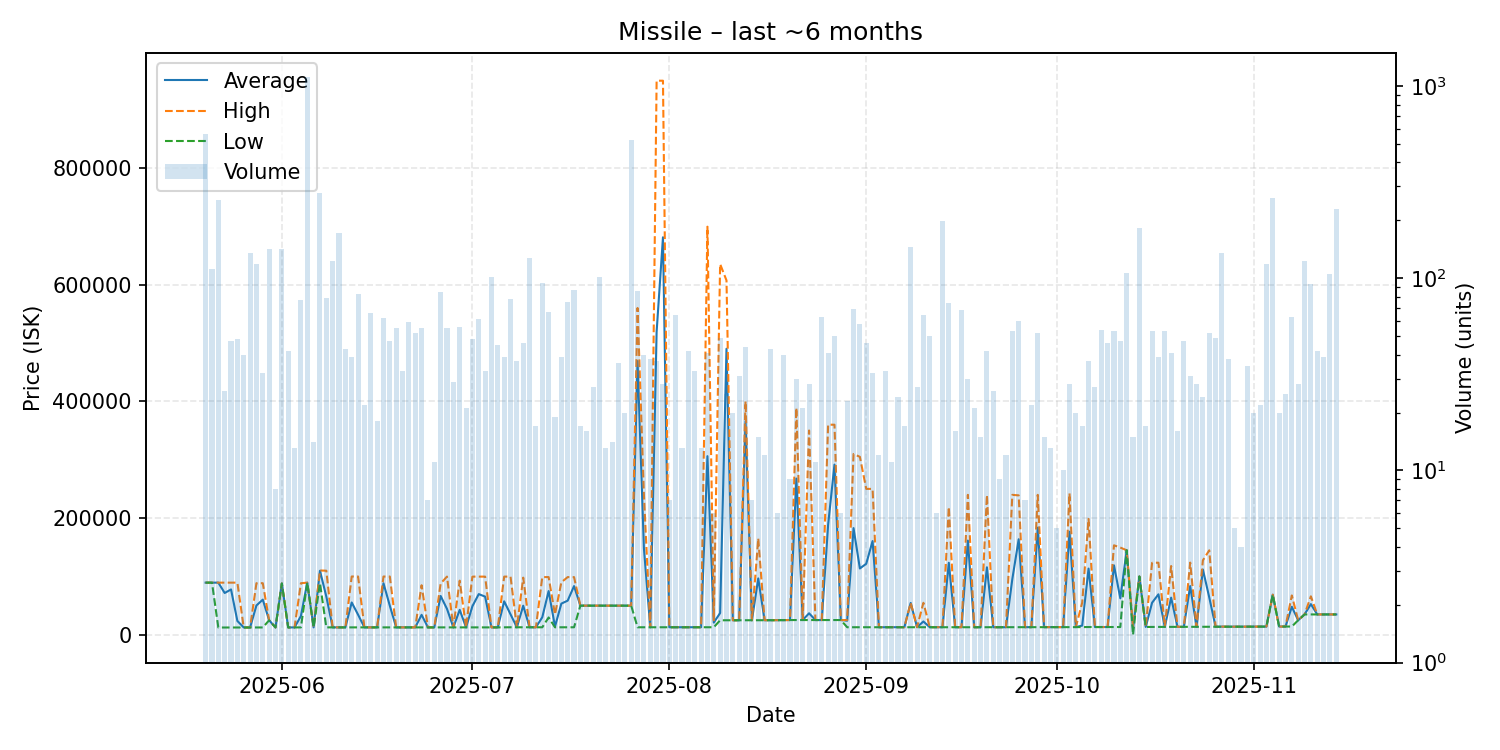

Data behind this chart, as committed beside it:
date, average, highest, lowest, order_count, volume
2025-05-20, 89430, 89430, 89430, 11, 560
2025-05-21, 89450, 89450, 89450, 12, 111
2025-05-22, 89440, 89450, 12600, 21, 254
2025-05-23, 71712, 89440, 12620, 4, 26
2025-05-24, 77783, 89450, 12620, 9, 47
2025-05-25, 23822, 89440, 12620, 13, 48
2025-05-26, 12676, 12680, 12650, 6, 40
2025-05-27, 12680, 12680, 12680, 6, 136
2025-05-28, 50345, 88490, 12680, 7, 118
2025-05-29, 60357, 88490, 12690, 9, 32
2025-05-30, 25000, 25000, 25000, 20, 141
2025-05-31, 12714, 12725, 12680, 3, 8
2025-06-01, 88000, 88000, 88000, 17, 142
2025-06-02, 12730, 12730, 12730, 8, 42
2025-06-03, 12772, 12790, 12730, 7, 13
2025-06-04, 32293, 88420, 12790, 13, 77
2025-06-05, 89440, 89450, 89430, 24, 1120
2025-06-06, 12820, 12820, 12820, 5, 14
2025-06-07, 109800, 110300, 88490, 24, 279
2025-06-08, 65700, 109900, 12835, 15, 79
2025-06-09, 12830, 12830, 12830, 17, 123
2025-06-10, 12830, 12830, 12830, 7, 172
2025-06-11, 12830, 12830, 12830, 4, 43
2025-06-12, 55474, 99970, 12830, 9, 39
2025-06-13, 34582, 99970, 12840, 12, 83
2025-06-14, 12830, 12830, 12830, 6, 22
2025-06-15, 12830, 12830, 12830, 8, 66
2025-06-16, 12830, 12830, 12830, 10, 18
2025-06-17, 88435, 99880, 12840, 9, 62
2025-06-18, 49883, 99900, 12840, 8, 47
2025-06-19, 12850, 12850, 12840, 5, 55
2025-06-20, 12851, 12860, 12850, 7, 33
2025-06-21, 12860, 12860, 12860, 6, 59
2025-06-22, 12850, 12850, 12850, 8, 52
2025-06-23, 34337, 85000, 12850, 9, 55
2025-06-24, 12850, 12850, 12850, 6, 7
2025-06-25, 12850, 12850, 12850, 5, 11
2025-06-26, 66578, 87980, 12850, 16, 85
2025-06-27, 44468, 99800, 12850, 6, 55
2025-06-28, 12850, 12850, 12850, 9, 29
2025-06-29, 42852, 92860, 12850, 16, 56
2025-06-30, 12850, 12860, 12850, 9, 21
2025-07-01, 49058, 99750, 12850, 9, 48
2025-07-02, 69829, 99740, 12850, 14, 61
2025-07-03, 65520, 99755, 12850, 9, 33
2025-07-04, 12850, 12850, 12850, 7, 101
2025-07-05, 12821, 12830, 12820, 14, 45
2025-07-06, 57455, 99760, 12990, 10, 39
2025-07-07, 35278, 99800, 13030, 11, 78
2025-07-08, 13021, 13030, 13020, 6, 37
2025-07-09, 49961, 98000, 13000, 10, 46
2025-07-10, 12990, 12990, 12990, 9, 127
2025-07-11, 12990, 12990, 12990, 6, 17
2025-07-12, 30183, 98935, 12990, 12, 94
2025-07-13, 75038, 98970, 29830, 12, 67
2025-07-14, 14148, 35000, 12990, 10, 19
2025-07-15, 53495, 89990, 12990, 18, 39
2025-07-16, 58632, 98950, 13000, 11, 75
2025-07-17, 83540, 98900, 13000, 10, 87
2025-07-18, 50034, 50040, 50030, 7, 17
... 119 more rows
